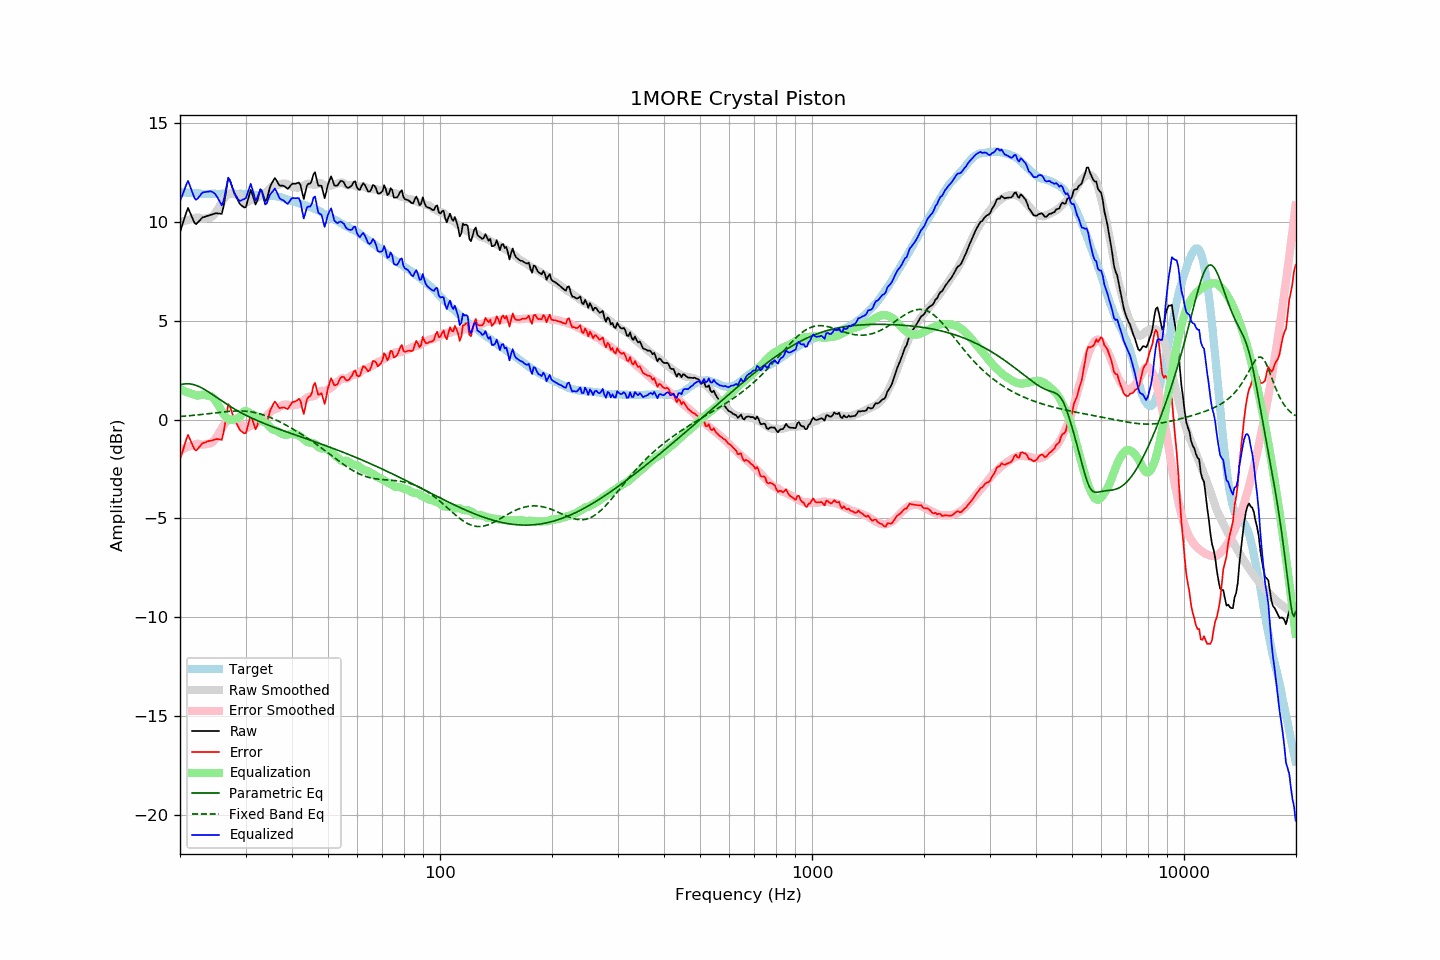

Values plotted in this chart, from the file beside it:
frequency, raw, error, smoothed, error_smoothed, equalization, parametric_eq, fixed_band_eq, equalized_raw, equalized_smoothed, target
20.00, 9.50, -2.03, 9.98, -1.55, 1.55, 1.77, 0.16, 11.05, 11.54, 11.53
20.20, 9.75, -1.77, 10.01, -1.51, 1.51, 1.79, 0.17, 11.26, 11.53, 11.52
20.40, 10.01, -1.50, 10.04, -1.47, 1.47, 1.80, 0.17, 11.49, 11.52, 11.51
20.61, 10.26, -1.26, 10.07, -1.44, 1.44, 1.81, 0.18, 11.69, 11.51, 11.51
20.81, 10.51, -0.98, 10.09, -1.40, 1.40, 1.82, 0.19, 11.92, 11.50, 11.49
21.02, 10.72, -0.77, 10.12, -1.37, 1.37, 1.82, 0.20, 12.09, 11.49, 11.49
21.23, 10.53, -0.95, 10.14, -1.34, 1.34, 1.81, 0.20, 11.87, 11.48, 11.48
21.44, 10.35, -1.14, 10.16, -1.31, 1.31, 1.80, 0.21, 11.66, 11.48, 11.49
21.66, 10.16, -1.32, 10.18, -1.29, 1.29, 1.79, 0.22, 11.45, 11.47, 11.48
21.87, 9.97, -1.50, 10.20, -1.26, 1.26, 1.76, 0.23, 11.23, 11.46, 11.47
22.09, 9.90, -1.56, 10.22, -1.24, 1.24, 1.74, 0.23, 11.14, 11.46, 11.46
22.31, 9.98, -1.48, 10.24, -1.21, 1.21, 1.71, 0.24, 11.19, 11.45, 11.46
22.54, 10.07, -1.38, 10.21, -1.24, 1.24, 1.67, 0.25, 11.30, 11.45, 11.45
22.76, 10.15, -1.29, 10.19, -1.25, 1.25, 1.63, 0.26, 11.41, 11.44, 11.44
22.99, 10.24, -1.19, 10.18, -1.26, 1.26, 1.59, 0.27, 11.50, 11.44, 11.43
23.22, 10.26, -1.16, 10.18, -1.26, 1.26, 1.54, 0.28, 11.52, 11.44, 11.42
23.45, 10.29, -1.14, 10.19, -1.24, 1.24, 1.49, 0.29, 11.53, 11.43, 11.43
23.69, 10.32, -1.10, 10.21, -1.22, 1.22, 1.44, 0.30, 11.54, 11.43, 11.42
23.92, 10.34, -1.08, 10.22, -1.21, 1.21, 1.39, 0.31, 11.55, 11.43, 11.42
24.16, 10.37, -1.06, 10.23, -1.20, 1.20, 1.34, 0.32, 11.57, 11.43, 11.43
24.40, 10.39, -1.05, 10.28, -1.15, 1.15, 1.28, 0.33, 11.54, 11.43, 11.44
24.65, 10.42, -1.02, 10.36, -1.07, 1.07, 1.23, 0.34, 11.49, 11.43, 11.44
24.89, 10.45, -0.99, 10.47, -0.97, 0.97, 1.17, 0.35, 11.42, 11.43, 11.44
25.14, 10.45, -0.98, 10.59, -0.84, 0.84, 1.12, 0.36, 11.29, 11.44, 11.43
25.39, 10.44, -0.99, 10.73, -0.71, 0.71, 1.06, 0.37, 11.15, 11.44, 11.43
25.65, 10.43, -1.00, 10.87, -0.57, 0.57, 1.00, 0.38, 11.00, 11.44, 11.43
25.91, 10.42, -1.02, 11.01, -0.43, 0.43, 0.95, 0.39, 10.85, 11.44, 11.44
26.16, 10.76, -0.69, 11.14, -0.30, 0.30, 0.89, 0.39, 11.06, 11.44, 11.45
26.43, 11.22, -0.23, 11.25, -0.19, 0.19, 0.84, 0.40, 11.41, 11.44, 11.45
26.69, 11.75, 0.30, 11.35, -0.10, 0.10, 0.79, 0.41, 11.85, 11.44, 11.45
26.96, 12.23, 0.79, 11.42, -0.02, 0.02, 0.73, 0.42, 12.26, 11.44, 11.44
27.23, 12.13, 0.69, 11.45, 0.01, -0.01, 0.68, 0.42, 12.12, 11.44, 11.44
27.50, 11.89, 0.45, 11.45, 0.01, -0.01, 0.63, 0.43, 11.88, 11.44, 11.44
27.77, 11.65, 0.20, 11.43, -0.01, 0.01, 0.58, 0.43, 11.66, 11.44, 11.45
28.05, 11.42, -0.03, 11.42, -0.03, 0.03, 0.53, 0.44, 11.45, 11.45, 11.45
28.33, 11.27, -0.16, 11.40, -0.04, 0.04, 0.49, 0.44, 11.31, 11.44, 11.43
28.62, 11.11, -0.32, 11.38, -0.06, 0.06, 0.44, 0.44, 11.18, 11.44, 11.43
28.90, 10.95, -0.49, 11.31, -0.13, 0.13, 0.39, 0.44, 11.08, 11.44, 11.44
29.19, 10.86, -0.58, 11.21, -0.23, 0.23, 0.35, 0.44, 11.09, 11.44, 11.44
29.48, 10.80, -0.63, 11.09, -0.35, 0.35, 0.31, 0.44, 11.15, 11.43, 11.43
29.78, 10.74, -0.69, 11.00, -0.43, 0.43, 0.26, 0.43, 11.17, 11.43, 11.43
30.08, 10.77, -0.67, 10.98, -0.45, 0.45, 0.22, 0.43, 11.22, 11.43, 11.44
30.38, 11.06, -0.38, 11.02, -0.40, 0.40, 0.18, 0.42, 11.46, 11.42, 11.43
30.68, 11.35, -0.06, 11.06, -0.35, 0.35, 0.14, 0.41, 11.70, 11.41, 11.41
30.99, 11.64, 0.23, 11.10, -0.31, 0.31, 0.10, 0.40, 11.94, 11.41, 11.41
31.30, 11.40, 0.00, 11.13, -0.27, 0.27, 0.07, 0.39, 11.68, 11.40, 11.40
31.61, 11.15, -0.24, 11.16, -0.24, 0.24, 0.03, 0.37, 11.39, 11.39, 11.39
31.93, 10.89, -0.49, 11.19, -0.20, 0.20, -0.01, 0.35, 11.09, 11.39, 11.38
32.24, 11.06, -0.32, 11.23, -0.15, 0.15, -0.04, 0.33, 11.21, 11.38, 11.38
32.57, 11.36, -0.00, 11.28, -0.09, 0.09, -0.08, 0.31, 11.45, 11.37, 11.36
32.89, 11.65, 0.29, 11.34, -0.02, 0.02, -0.11, 0.29, 11.67, 11.37, 11.36
33.22, 11.57, 0.21, 11.41, 0.05, -0.05, -0.15, 0.27, 11.52, 11.36, 11.36
33.55, 11.30, -0.05, 11.46, 0.10, -0.10, -0.18, 0.24, 11.19, 11.36, 11.35
33.89, 11.04, -0.32, 11.50, 0.15, -0.15, -0.21, 0.21, 10.89, 11.35, 11.36
34.23, 11.16, -0.18, 11.55, 0.20, -0.20, -0.25, 0.18, 10.96, 11.35, 11.34
34.57, 11.47, 0.13, 11.62, 0.28, -0.28, -0.28, 0.15, 11.19, 11.34, 11.34
34.92, 11.78, 0.45, 11.72, 0.38, -0.38, -0.31, 0.12, 11.40, 11.34, 11.33
35.27, 11.96, 0.62, 11.79, 0.46, -0.46, -0.34, 0.08, 11.50, 11.33, 11.34
35.62, 12.10, 0.78, 11.84, 0.51, -0.51, -0.37, 0.05, 11.59, 11.32, 11.32
35.97, 12.24, 0.92, 11.85, 0.54, -0.54, -0.40, 0.01, 11.70, 11.31, 11.32
... 635 more rows
